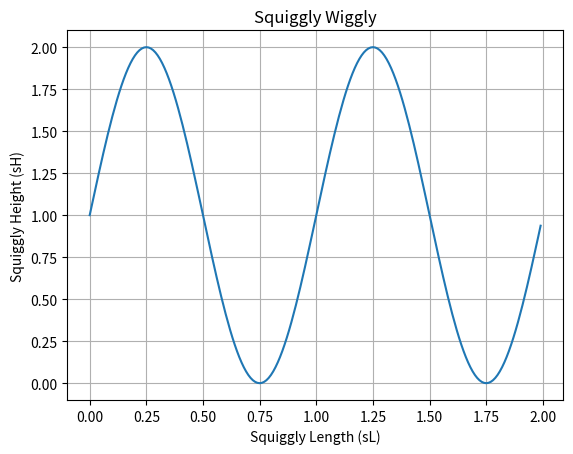

This chart was generated by the following Python code: (Note: this script raises an exception after producing the figure.)
#!/usr/bin/env python3

import matplotlib
import matplotlib.pyplot as plt
import numpy as np

# Data for plotting
t = np.arange(0.0, 2.0, 0.01)
s = 1 + np.sin(2 * np.pi * t)

fig, ax = plt.subplots()
ax.plot(t, s)

ax.set(xlabel='Squiggly Length (sL)', ylabel='Squiggly Height (sH)',
       title='Squiggly Wiggly')
ax.grid()

# SAVE the graph locally
plt.savefig("/home/<user>/mycode/graphing/myGraph02PNG.png")
# Save to "~/static"
plt.savefig("/home/<user>/static/myGraph03PNG.png")       
print("Graph created.")

fig.savefig("test.png")
plt.show()
